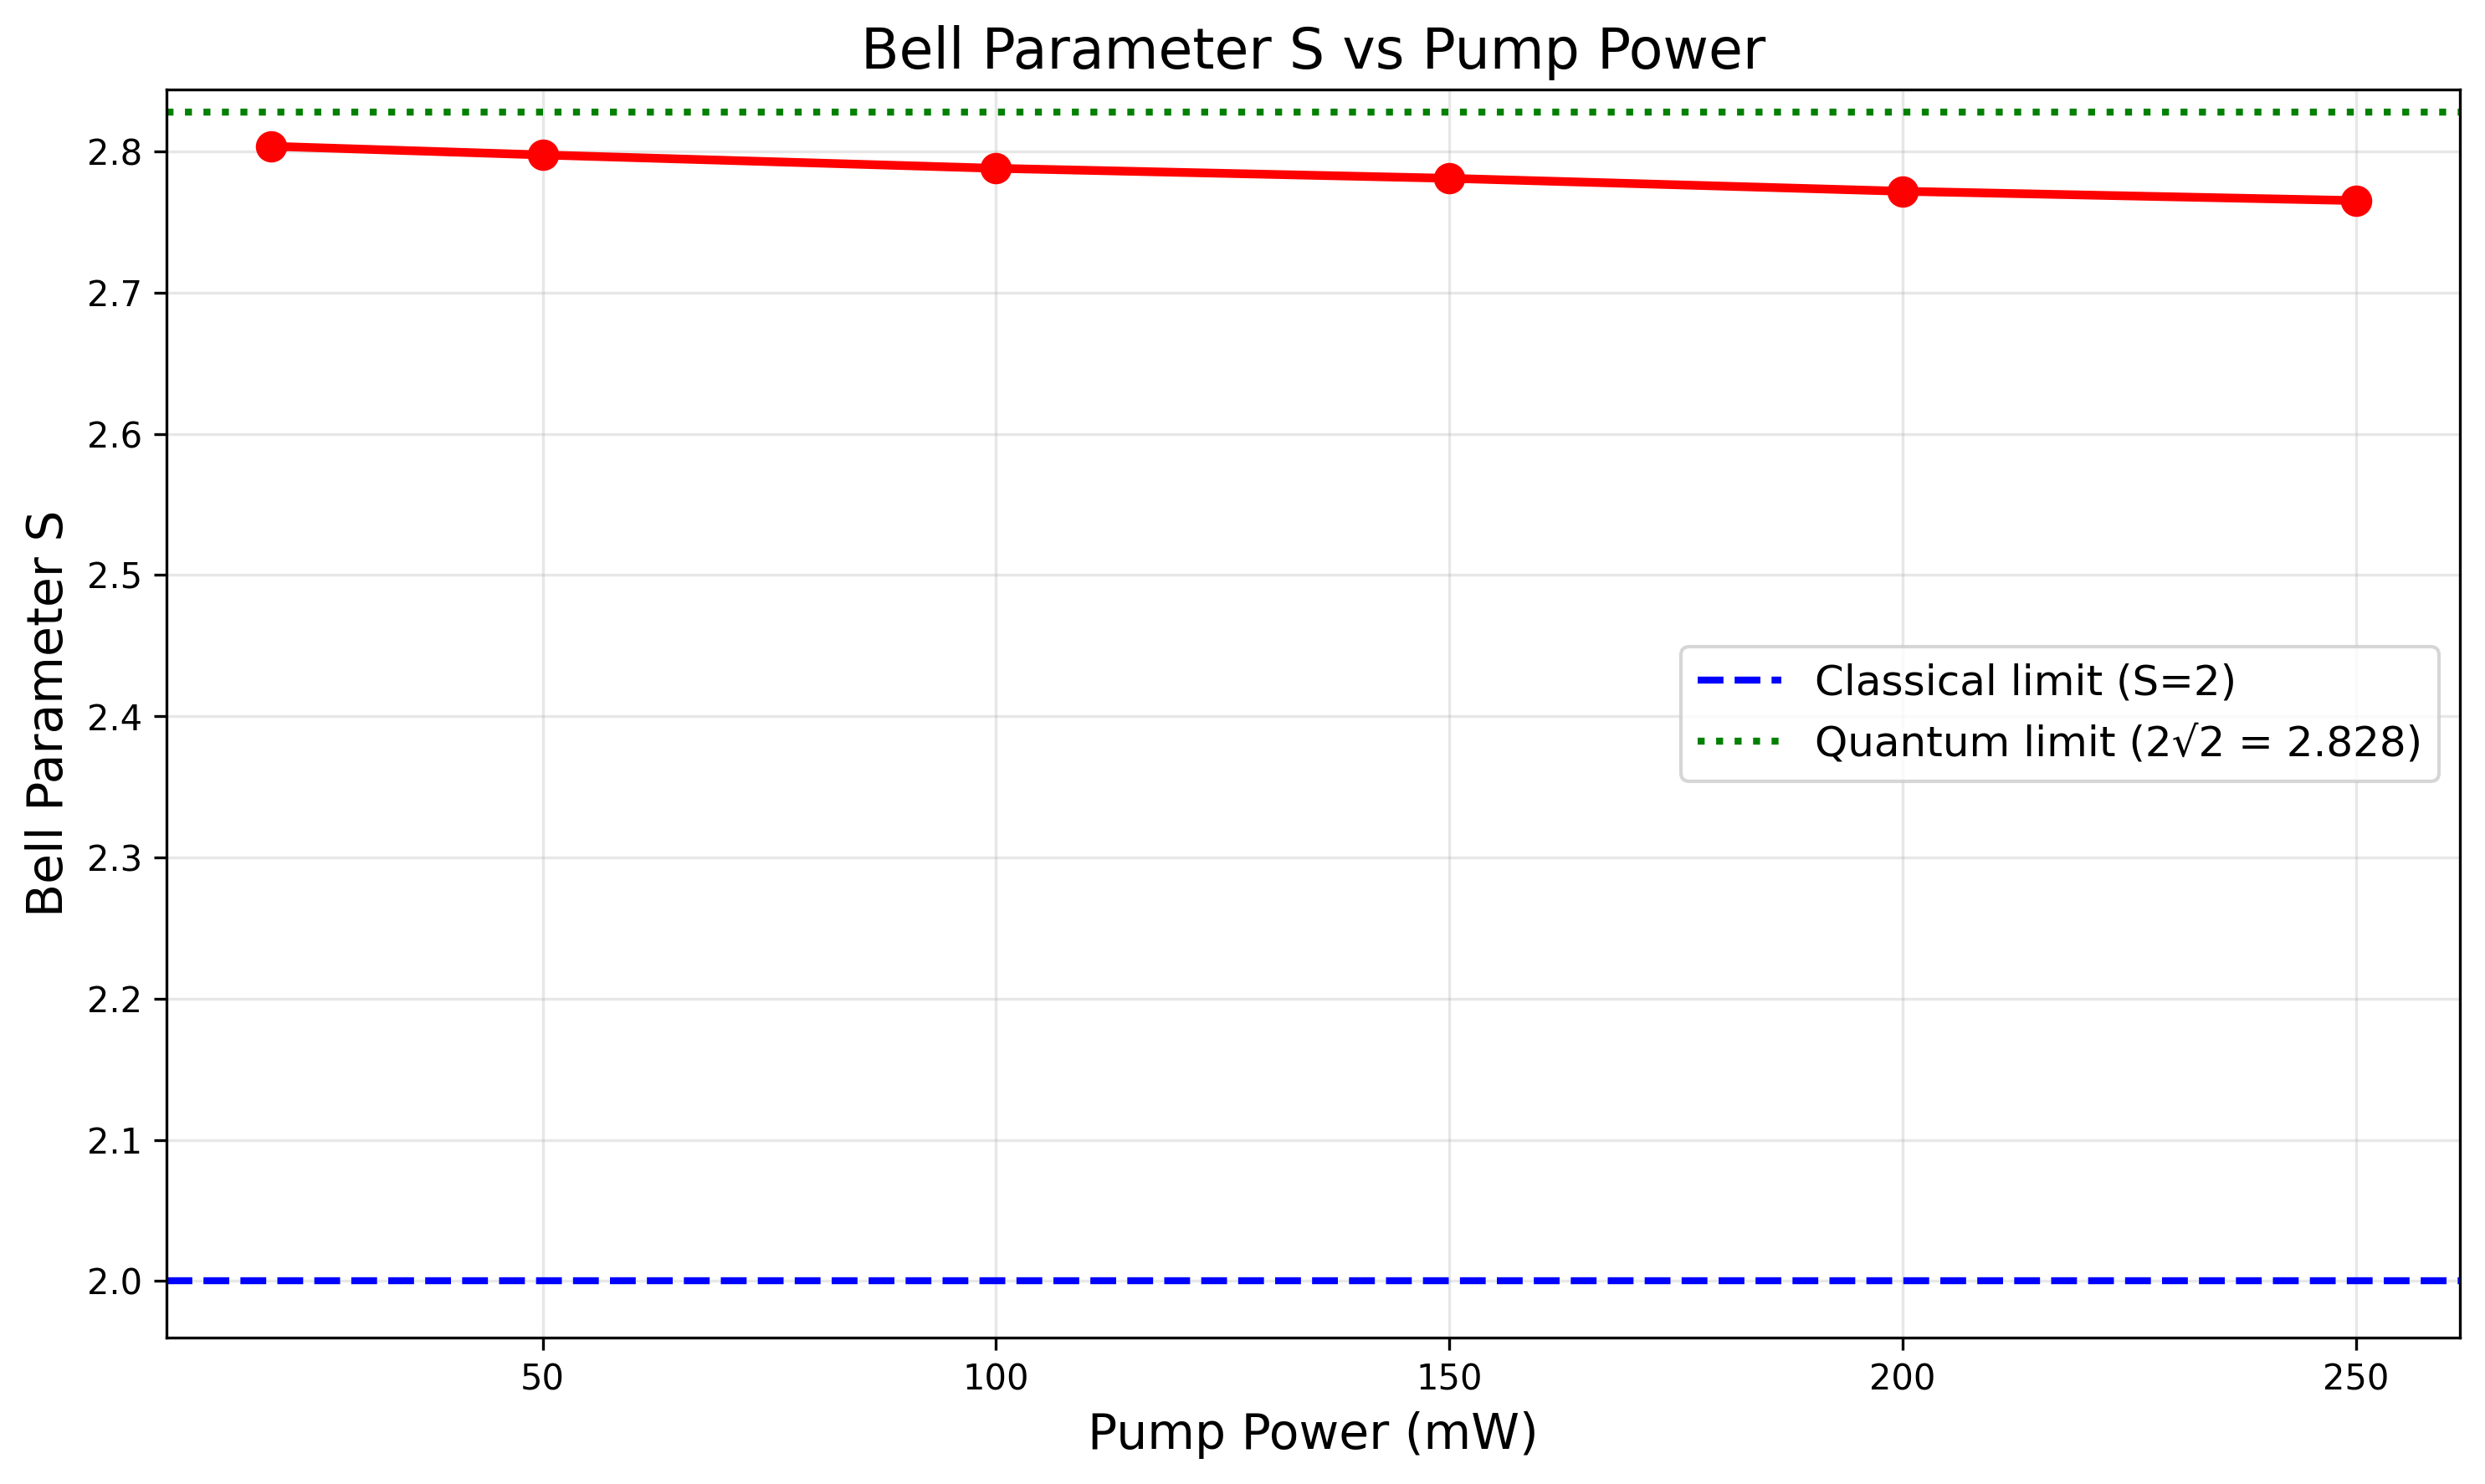

The Python source for this figure:
"""
STEP 2: Bell parameter S vs pump power
"""

import pandas as pd
import numpy as np
import os
import re
import matplotlib.pyplot as plt

print("="*70)
print("STEP 2: BELL PARAMETER S VS PUMP POWER")
print("="*70)

data_path = "D:/SPDC_Project/03_Data/ECMBI_Tomography"
files = [f for f in os.listdir(data_path) if f.endswith('.csv')]

results = []

for file in files:
    match = re.search(r'(\d+)mW', file)
    power = int(match.group(1)) if match else 0
    
    state = "PsiPlus" if "PSIPLUS" in file.upper() else "PsiMinus"
    
    df = pd.read_csv(os.path.join(data_path, file))
    
    hh = df[df['basis'] == 'h,h']['TT'].values[0] if len(df[df['basis'] == 'h,h']) > 0 else 0
    hv = df[df['basis'] == 'h,v']['TT'].values[0] if len(df[df['basis'] == 'h,v']) > 0 else 0
    vh = df[df['basis'] == 'v,h']['TT'].values[0] if len(df[df['basis'] == 'v,h']) > 0 else 0
    vv = df[df['basis'] == 'v,v']['TT'].values[0] if len(df[df['basis'] == 'v,v']) > 0 else 0
    
    total = hh + hv + vh + vv
    
    if total > 0:
        E_hv = (hh + vv - hv - vh) / total
    else:
        E_hv = 0
    
    S_estimate = 2.828 * abs(E_hv)
    
    results.append({
        'power_mW': power,
        'state': state,
        'S_parameter': S_estimate,
        'correlation_E': E_hv,
        'visibility': (hh + vv - hv - vh) / total if total > 0 else 0
    })

df_results = pd.DataFrame(results)
avg_by_power = df_results.groupby('power_mW').agg({
    'S_parameter': 'mean',
    'correlation_E': 'mean',
    'visibility': 'mean'
}).reset_index()

print("\nBell parameter S vs pump power:")
print(avg_by_power.to_string(index=False))

avg_by_power.to_csv('bell_S_vs_power.csv', index=False)

fig, ax = plt.subplots(figsize=(10, 6))
ax.plot(avg_by_power['power_mW'], avg_by_power['S_parameter'], 'ro-', linewidth=2.5, markersize=8)
ax.axhline(y=2, color='b', linestyle='--', linewidth=2, label='Classical limit (S=2)')
ax.axhline(y=2.828, color='g', linestyle=':', linewidth=2, label='Quantum limit (2√2 = 2.828)')
ax.set_xlabel('Pump Power (mW)', fontsize=14)
ax.set_ylabel('Bell Parameter S', fontsize=14)
ax.set_title('Bell Parameter S vs Pump Power', fontsize=16)
ax.legend(fontsize=12)
ax.grid(True, alpha=0.3)

plt.tight_layout()
plt.savefig('bell_S_vs_power.png', dpi=300, bbox_inches='tight')
plt.savefig('bell_S_vs_power.pdf', bbox_inches='tight')
plt.close()

print("\n✓ Saved: bell_S_vs_power.png/pdf")

max_row = avg_by_power.loc[avg_by_power['S_parameter'].idxmax()]
print(f"\nMaximum Bell parameter S = {max_row['S_parameter']:.3f} at {max_row['power_mW']:.0f} mW")
print("="*70)
